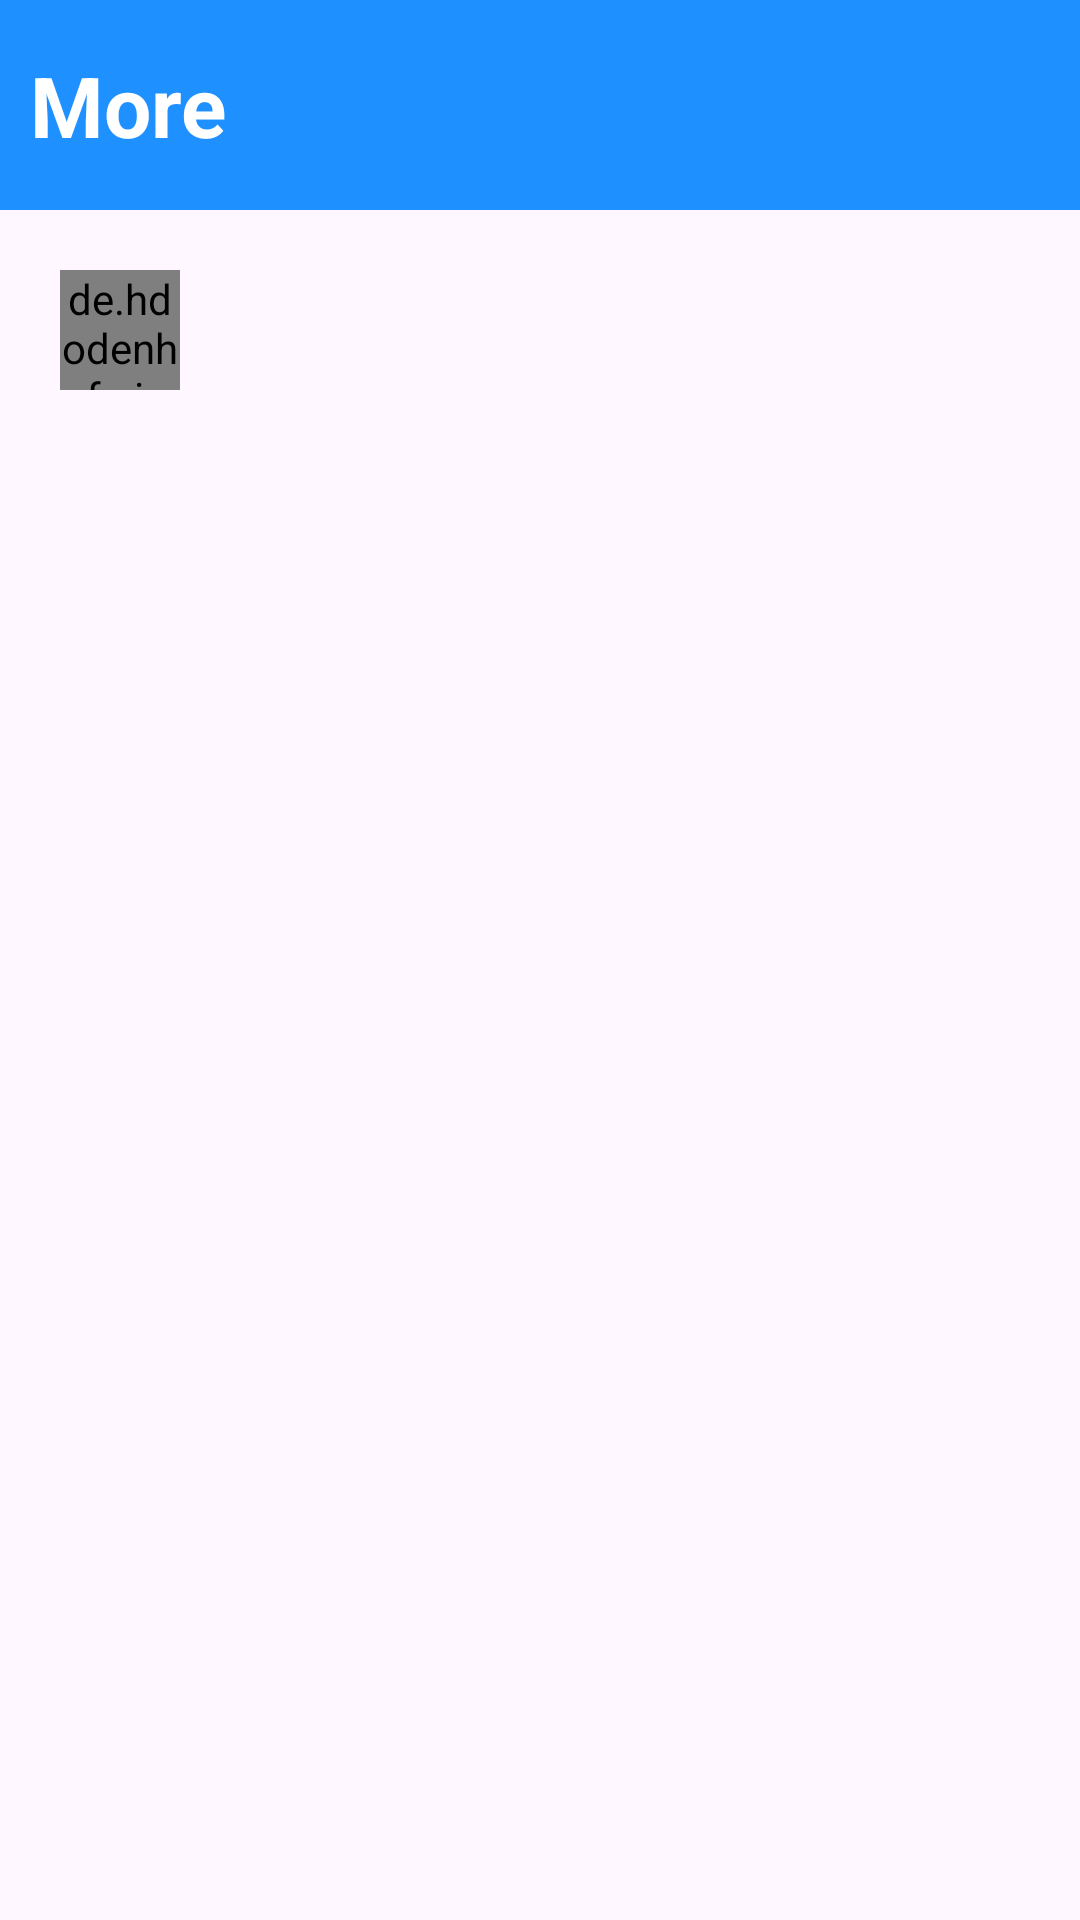

The Android layout XML behind this screen, and the referenced resources:
<!-- AndroidManifest.xml: application theme Theme.MyChat -->
<!-- res/layout/activity_more.xml -->
<?xml version="1.0" encoding="utf-8"?>
<LinearLayout xmlns:android="http://schemas.android.com/apk/res/android"
    xmlns:app="http://schemas.android.com/apk/res-auto"
    android:layout_width="match_parent"
    android:layout_height="match_parent"
    android:orientation="vertical"
    android:id="@+id/layout_more">


    <LinearLayout
        android:padding="10dp"
        android:layout_width="match_parent"
        android:layout_height="70dp"
        android:orientation="horizontal"
        android:background="#1E90FF">
        <TextView
            style="@style/TEXT"
            android:layout_width="wrap_content"
            android:layout_height="wrap_content"
            android:layout_gravity="center"
            android:text="More"
            android:textColor="@color/white"
            android:textStyle="bold"
            android:textSize="28sp"
            android:layout_weight="11"
            />

    </LinearLayout>

    <LinearLayout
        android:id="@+id/btn_setProfile"
        android:layout_width="360dp"
        android:layout_height="wrap_content"
        android:layout_margin="20dp"
        android:orientation="horizontal">

        <de.hdodenhof.circleimageview.CircleImageView
            android:id="@+id/profileAvt"
            android:layout_width="40dp"
            android:layout_height="40dp"
            android:scaleType="centerCrop"
            android:src="@drawable/ic_avt" />


        <LinearLayout
            android:layout_width="0dp"
            android:layout_height="wrap_content"
            android:layout_weight="6"
            android:orientation="vertical">

            <TextView
                android:id="@+id/txtName"
                style="@style/TEXT"
                android:layout_width="match_parent"
                android:layout_height="wrap_content"
                android:gravity="center_vertical"
                android:maxWidth="200dp"
                android:paddingLeft="20dp"
                android:textSize="15dp">

            </TextView>

            <TextView
                android:id="@+id/txtEmail"
                style="@style/TEXT"
                android:layout_width="match_parent"
                android:layout_height="20dp"
                android:gravity="center_vertical"
                android:maxWidth="200dp"
                android:paddingLeft="20dp"
                android:textColor="#ADB5BD"
                android:textSize="15dp"></TextView>
        </LinearLayout>

    </LinearLayout>

    <ListView
        android:id="@+id/listView"
        android:layout_width="match_parent"
        android:layout_height="match_parent"
        android:layout_marginLeft="20dp"
        android:layout_marginRight="20dp"
        android:divider="#00000000"
        android:paddingTop="30dp"></ListView>
























</LinearLayout>
<!-- resources referenced by this layout -->
<resources>
  <color name="white">#FFFFFFFF</color>
  <style name="TEXT">
          <item name="android:textColor">#000</item>
      </style>
  <style name="Theme.MyChat" parent="Base.Theme.MyChat" />
  <style name="Base.Theme.MyChat" parent="Theme.Material3.DayNight.NoActionBar">
          
          
      </style>
</resources>
